Photos from the image-classification dataset "Vision" in the GitHub repository ranfisr/Vision. Its 3 classes are: LLENO, MEDIO, VACIO.

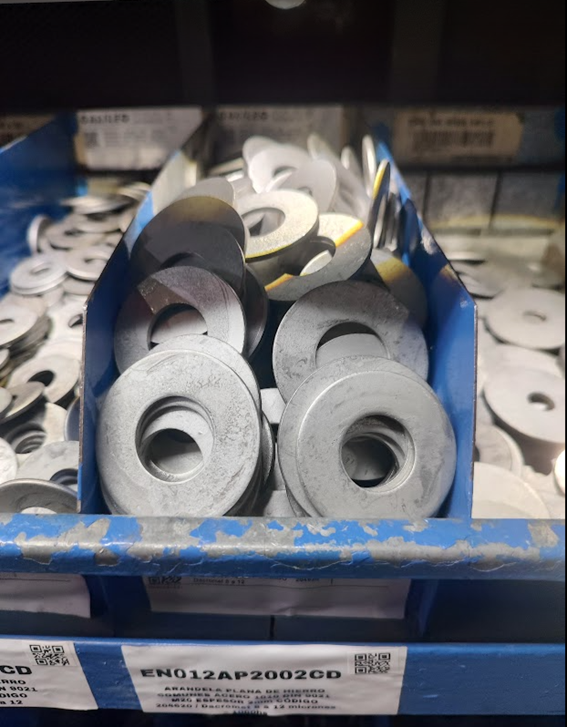
Label: LLENO

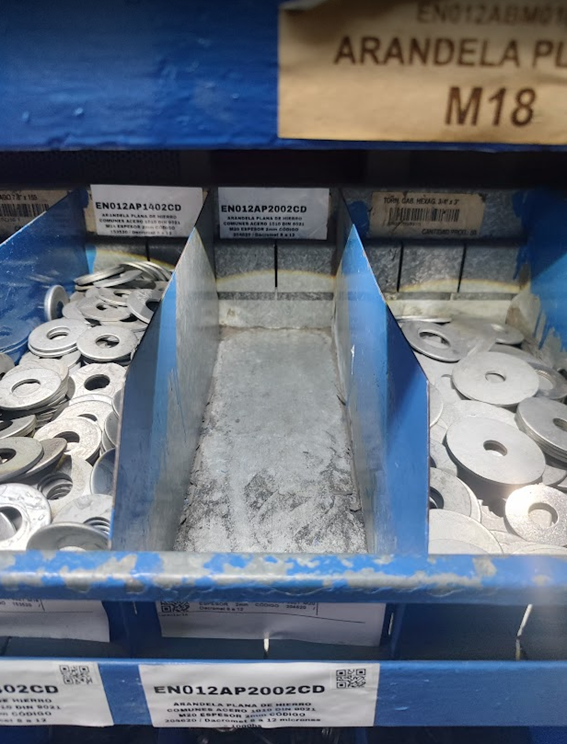
Label: VACIO

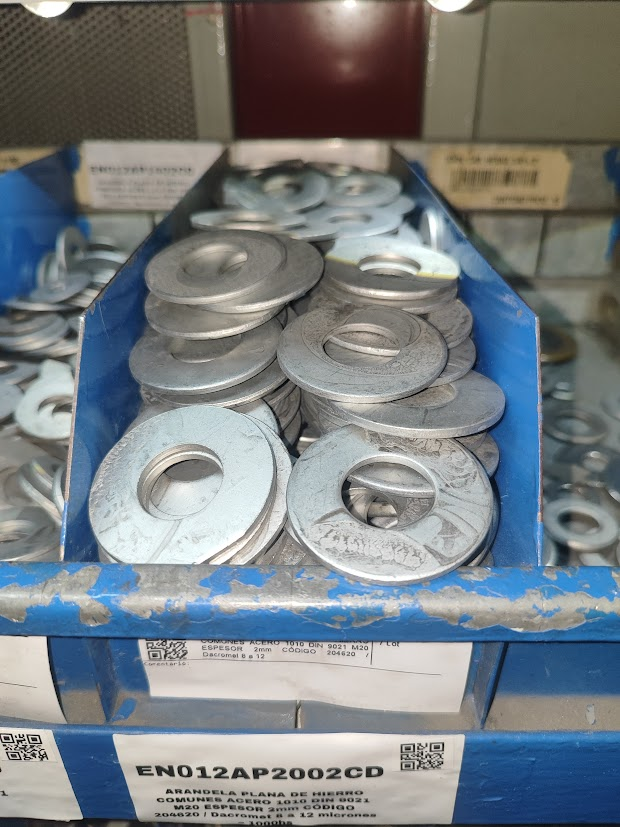
Label: LLENO

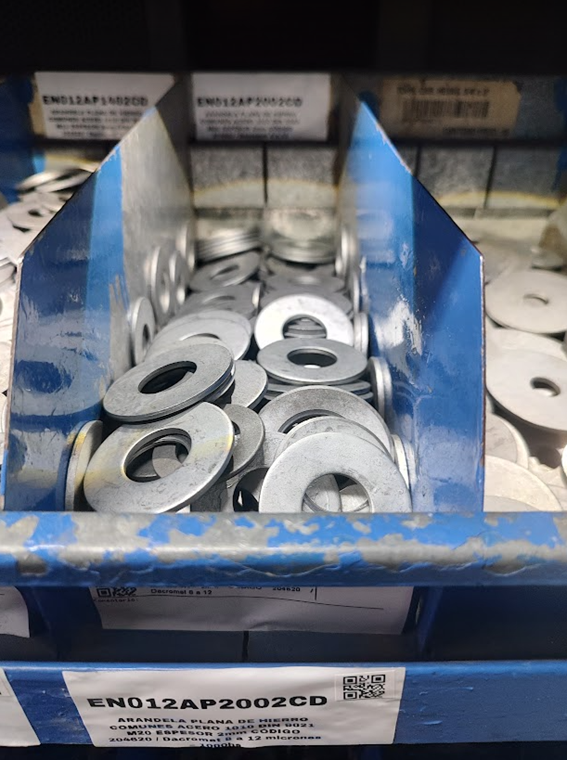
Label: MEDIO

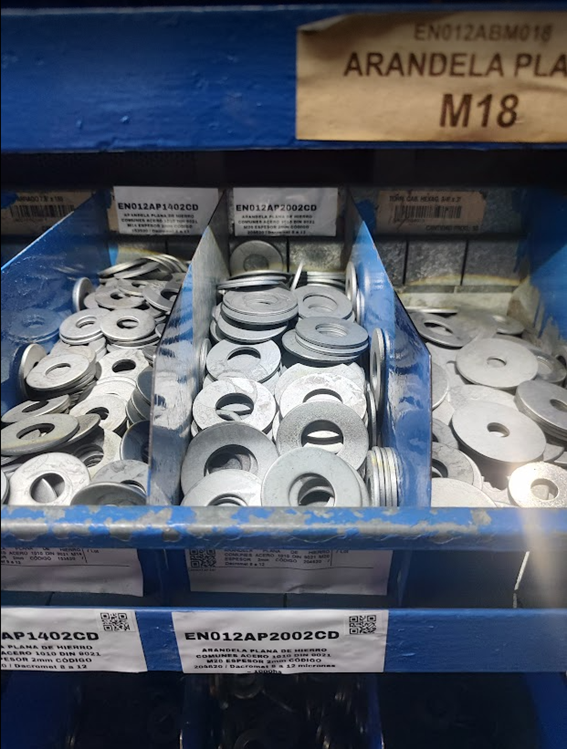
Label: MEDIO

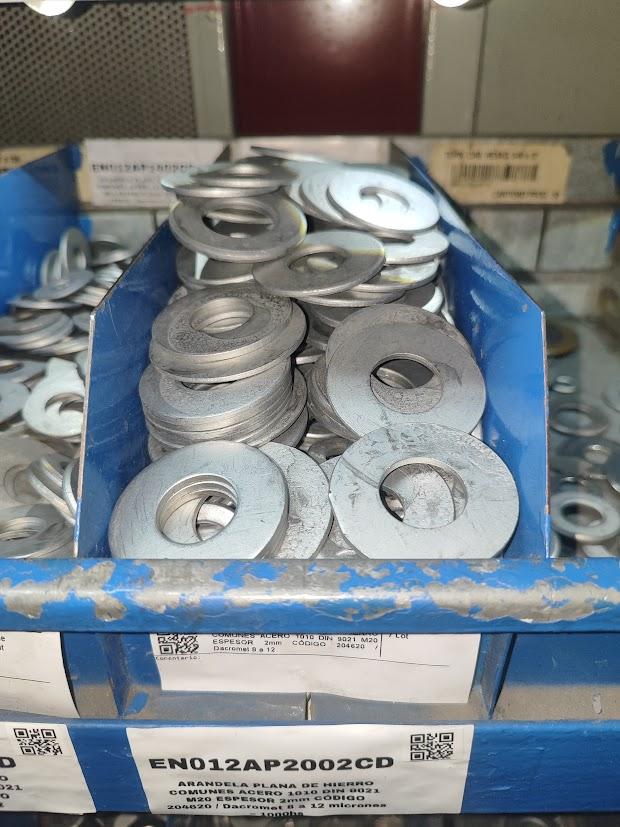
Label: LLENO
